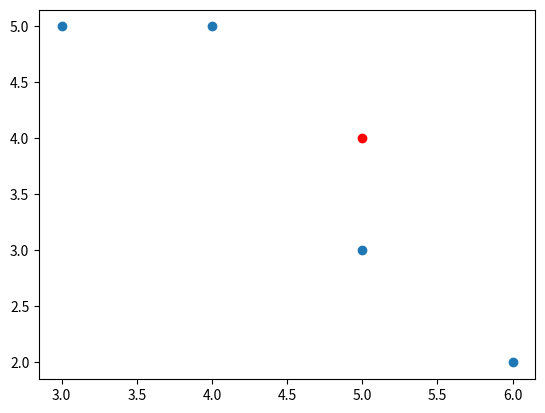

Write Python code to recreate this figure.
# taxi 1 - 3zł/km + 5zł na start
# taxi 2 - 4zł/km + 1zł na start
# taxi 3 - 5zł/km + 0zł na start
# taxi 4 - 2zł/km + 10zł na start
# taxi 5 - 0zł/km + 30zł na start
import matplotlib.pyplot as plt

# X = [i for i in range(0,11)]
# Y1 = [3*i + 5 for i in X]
# Y2 = [4*i + 1 for i in X]
# Y3 = [5*i for i in X]
# Y4 = [2*i + 10 for i in X]
# Y5 = [0*i + 30 for i in X]
#
# plt.plot(X, Y1, 'ro--')
# plt.plot(X,Y2, 'g^')
# plt.plot(X,Y3, 'bD:')
# plt.plot(X,Y4, 'o')
# plt.plot(X,Y5, 'mp--')

plt.scatter([4, 3, 6, 5] , [5, 5, 2, 3])
plt.scatter( 5, 4, c='r')
plt.show()
